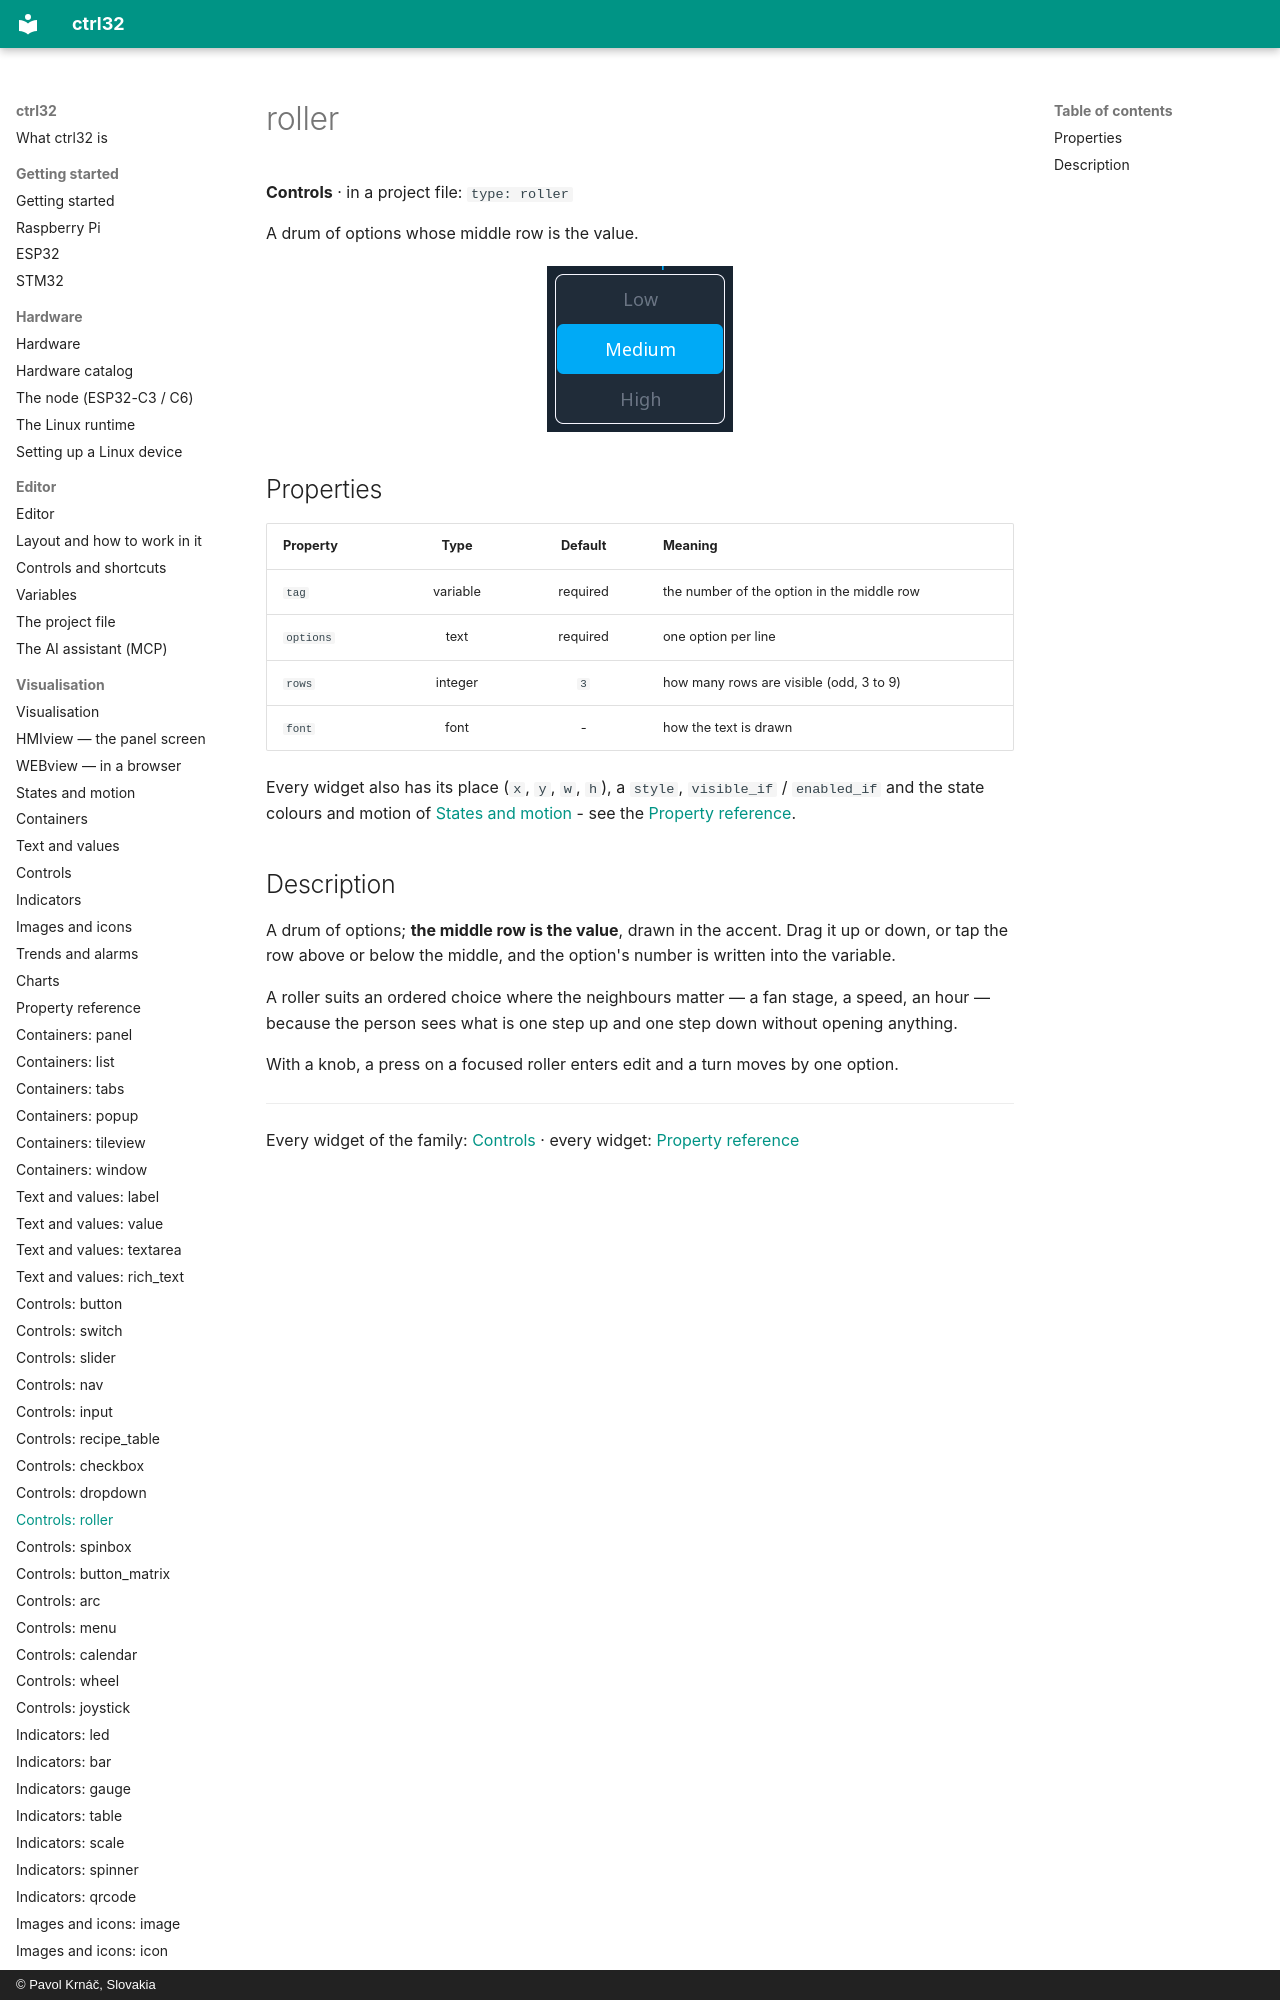

repository: ctrl32/docs · page: w-roller/index.html · generator: mkdocs · copyright: © Pavol Krnáč, Slovakia

---
image: img/wl-roller.webp
image_alt: "The roller widget on a screen"
---

# roller

**Controls** · in a project file: `type: roller`

A drum of options whose middle row is the value.

![The roller widget on a screen](img/wl-roller.webp){: .sb
